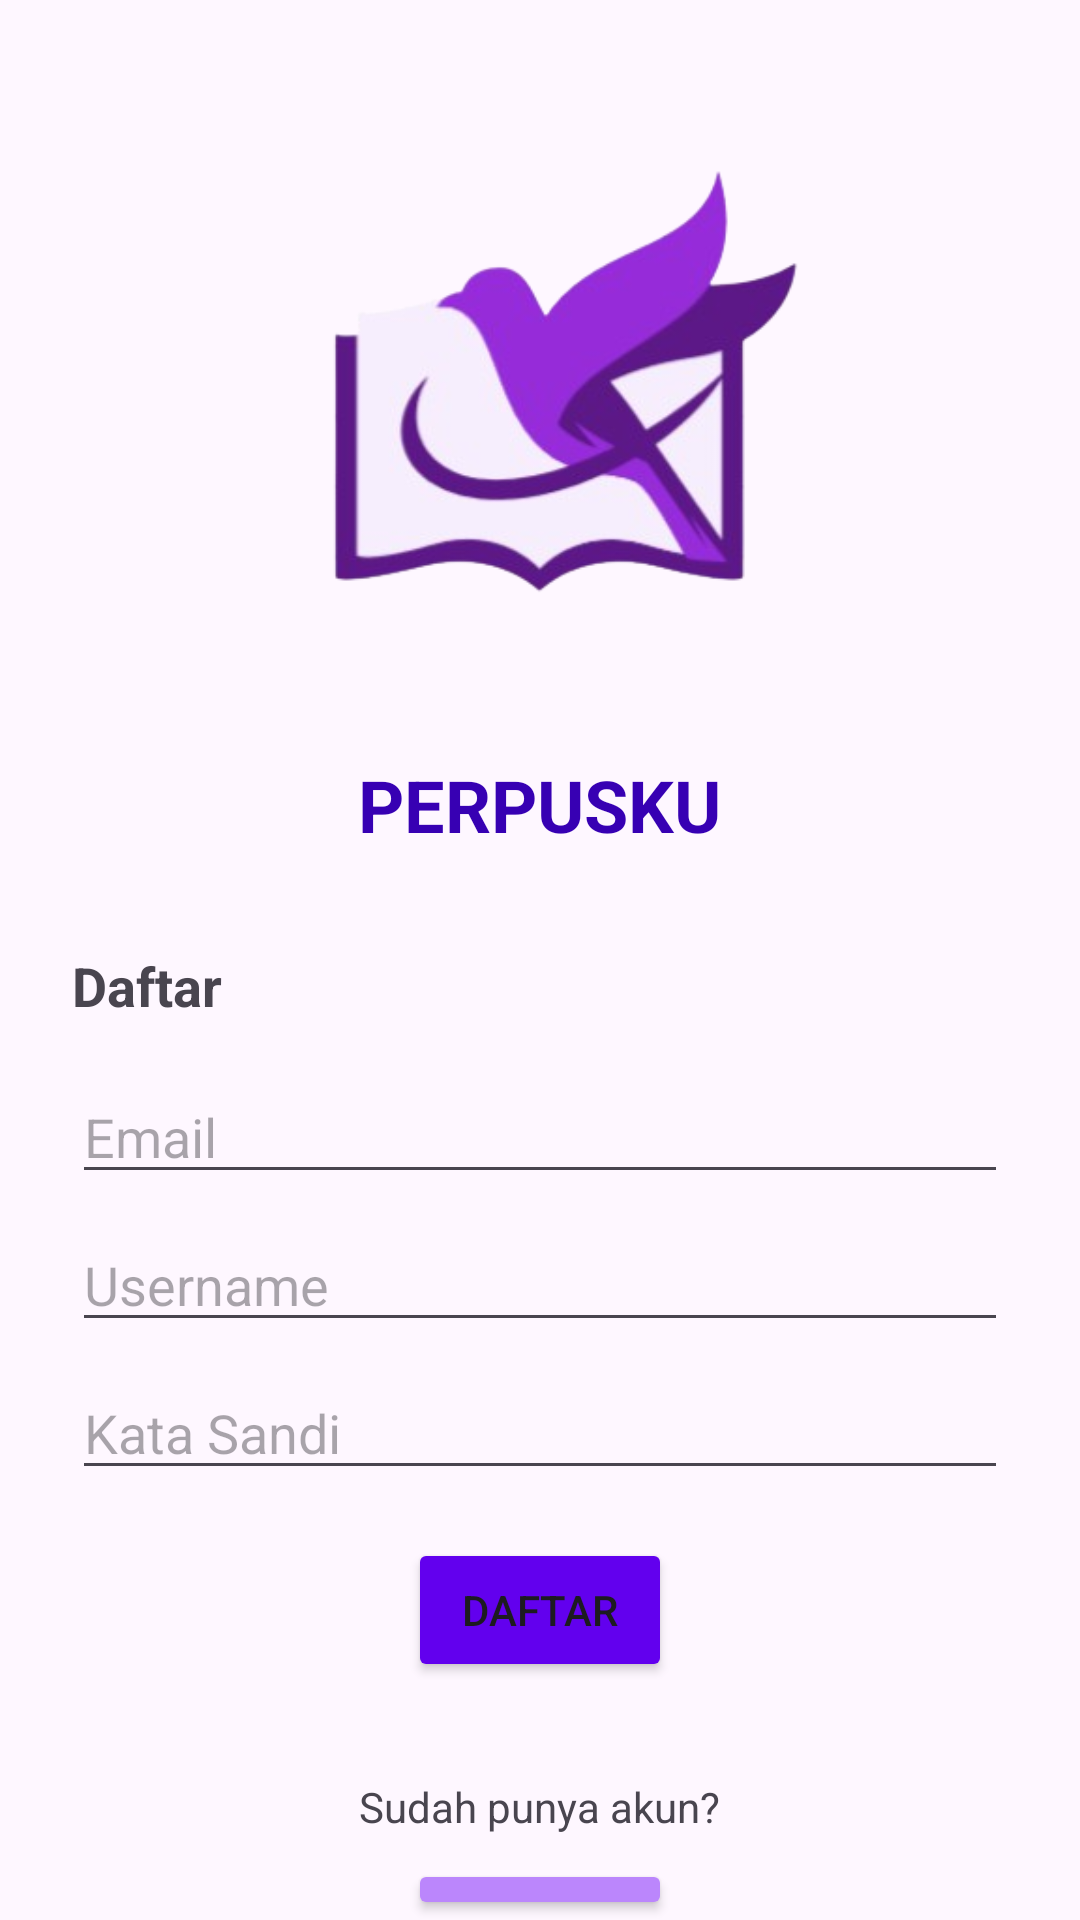

The Android layout XML behind this screen, and the referenced resources:
<!-- AndroidManifest.xml: application theme Theme.Perpusku -->
<!-- res/layout/activity_register_user.xml -->
<?xml version="1.0" encoding="utf-8"?>
<RelativeLayout xmlns:android="http://schemas.android.com/apk/res/android"
    android:layout_width="match_parent"
    android:layout_height="match_parent"
    android:paddingRight="24dp"
    android:paddingLeft="24dp" >

    <ImageView
        android:id="@+id/imageViewLogo"
        android:layout_width="180dp"
        android:layout_height="wrap_content"
        android:src="@drawable/app_logo"
        android:layout_centerHorizontal="true"
        android:contentDescription="App Logo" />

    <TextView
        android:id="@+id/textViewAppName"
        android:layout_width="wrap_content"
        android:layout_height="wrap_content"
        android:layout_below="@id/imageViewLogo"
        android:layout_centerHorizontal="true"
        android:text="PERPUSKU"
        android:textColor="@color/purple_700"
        android:textStyle="bold"
        android:textSize="24sp" />

    <TextView
        android:id="@+id/textViewMasuk"
        android:layout_width="wrap_content"
        android:layout_height="wrap_content"
        android:text="Daftar"
        android:textSize="18sp"
        android:layout_below="@id/textViewAppName"
        android:layout_alignParentStart="true"
        android:layout_marginTop="32dp"
        android:layout_marginBottom="8dp"
        android:textStyle="bold"/>

    <EditText
        android:id="@+id/emailText"
        android:layout_width="match_parent"
        android:layout_height="wrap_content"
        android:layout_below="@id/textViewMasuk"
        android:layout_marginTop="8dp"
        android:hint="Email"
        android:inputType="text" />

    <EditText
        android:id="@+id/usernameText"
        android:layout_width="match_parent"
        android:layout_height="wrap_content"
        android:layout_below="@id/emailText"
        android:layout_marginTop="8dp"
        android:hint="Username"
        android:inputType="text" />

    <EditText
        android:id="@+id/passwordText"
        android:layout_width="match_parent"
        android:layout_height="wrap_content"
        android:layout_below="@id/usernameText"
        android:layout_marginTop="8dp"
        android:hint="Kata Sandi"
        android:inputType="textPassword" />

    <Button
        android:id="@+id/registerButton"
        android:layout_width="wrap_content"
        android:layout_height="wrap_content"
        android:text="Daftar"
        android:layout_below="@id/passwordText"
        android:layout_centerHorizontal="true"
        android:layout_marginTop="16dp"
        android:backgroundTint="@color/purple_500"/>

    <TextView
        android:id="@+id/textBelum"
        android:layout_width="wrap_content"
        android:layout_height="wrap_content"
        android:text="Sudah punya akun?"
        android:layout_below="@id/registerButton"
        android:layout_centerHorizontal="true"
        android:layout_marginTop="32dp" />

    <Button
        android:id="@+id/loginButton"
        android:layout_width="wrap_content"
        android:layout_height="wrap_content"
        android:layout_below="@id/textBelum"
        android:layout_centerHorizontal="true"
        android:layout_marginTop="8dp"
        android:textColor="@color/purple_700"
        android:backgroundTint="@color/purple_200"
        android:text="Masuk" />

</RelativeLayout>
<!-- resources referenced by this layout -->
<resources>
  <color name="purple_200">#FFBB86FC</color>
  <color name="purple_500">#FF6200EE</color>
  <color name="purple_700">#FF3700B3</color>
  <!-- drawable app_logo: png bitmap (drawable, 58595 bytes) -->
  <style name="Theme.Perpusku" parent="Base.Theme.Perpusku" />
  <style name="Base.Theme.Perpusku" parent="Theme.Material3.DayNight.NoActionBar">
          
          
          
          <item name="colorPrimary">@color/purple_500</item>
          <item name="colorPrimaryVariant">@color/purple_700</item>
          <item name="colorOnPrimary">@color/white</item>
          
          <item name="colorSecondary">@color/teal_200</item>
          <item name="colorSecondaryVariant">@color/teal_700</item>
          <item name="colorOnSecondary">@color/black</item>
          
          <item name="android:statusBarColor" tools:targetApi="l">?attr/colorPrimaryVariant</item>
          
      </style>
  <color name="white">#FFFFFFFF</color>
  <color name="teal_200">#FF03DAC5</color>
  <color name="teal_700">#FF018786</color>
  <color name="black">#FF000000</color>
</resources>
